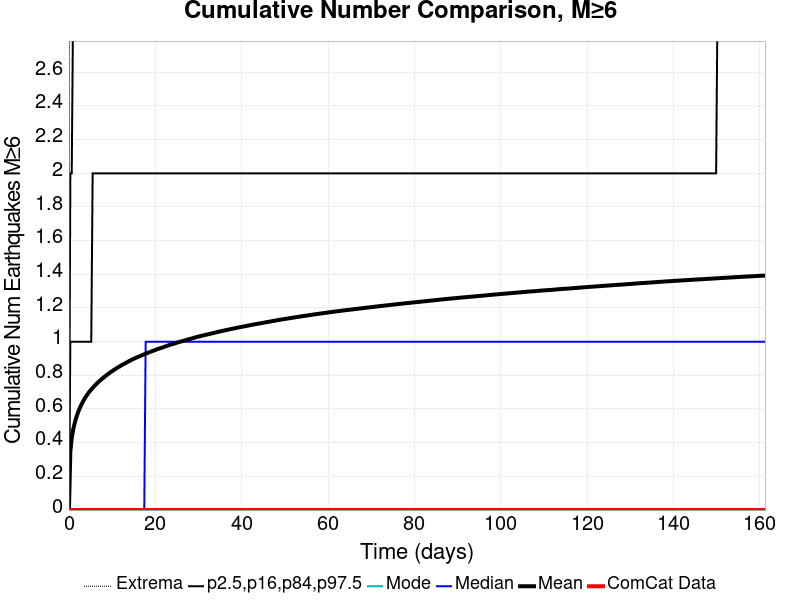

Source data for this figure (header and first rows):
Time (days), ComCat Data, Simulation Mean, Simulation Median, Simulation Mode, Simulation Minimum, Simulation Maximum, 2.5 %-ile, 16 %-ile, 84 %-ile, 97.5 %-ile
0.0, 0.0, 0.0, 0.0, 0.0, 0.0, 0.0, 0.0, 0.0, 0.0, 0.0
0.3231, 0.0, 0.3482, 0.0, 0.0, 0.0, 12.0, 0.0, 0.0, 1.0, 2.0
0.6462, 0.0, 0.4269, 0.0, 0.0, 0.0, 15.0, 0.0, 0.0, 1.0, 2.0
0.9693, 0.0, 0.4764, 0.0, 0.0, 0.0, 16.0, 0.0, 0.0, 1.0, 3.0
1.292, 0.0, 0.5125, 0.0, 0.0, 0.0, 17.0, 0.0, 0.0, 1.0, 3.0
1.615, 0.0, 0.5426, 0.0, 0.0, 0.0, 17.0, 0.0, 0.0, 1.0, 3.0
1.939, 0.0, 0.5677, 0.0, 0.0, 0.0, 18.0, 0.0, 0.0, 1.0, 3.0
2.262, 0.0, 0.5905, 0.0, 0.0, 0.0, 18.0, 0.0, 0.0, 1.0, 3.0
2.585, 0.0, 0.61, 0.0, 0.0, 0.0, 18.0, 0.0, 0.0, 1.0, 3.0
2.908, 0.0, 0.6273, 0.0, 0.0, 0.0, 19.0, 0.0, 0.0, 1.0, 3.0
3.231, 0.0, 0.6434, 0.0, 0.0, 0.0, 20.0, 0.0, 0.0, 1.0, 3.0
3.554, 0.0, 0.6585, 0.0, 0.0, 0.0, 22.0, 0.0, 0.0, 1.0, 3.0
3.877, 0.0, 0.6717, 0.0, 0.0, 0.0, 22.0, 0.0, 0.0, 1.0, 3.0
4.2, 0.0, 0.6841, 0.0, 0.0, 0.0, 23.0, 0.0, 0.0, 1.0, 3.0
4.523, 0.0, 0.6955, 0.0, 0.0, 0.0, 23.0, 0.0, 0.0, 1.0, 4.0
4.846, 0.0, 0.7064, 0.0, 0.0, 0.0, 23.0, 0.0, 0.0, 1.0, 4.0
5.169, 0.0, 0.716, 0.0, 0.0, 0.0, 24.0, 0.0, 0.0, 1.0, 4.0
5.493, 0.0, 0.7254, 0.0, 0.0, 0.0, 24.0, 0.0, 0.0, 2.0, 4.0
5.816, 0.0, 0.7346, 0.0, 0.0, 0.0, 24.0, 0.0, 0.0, 2.0, 4.0
6.139, 0.0, 0.7432, 0.0, 0.0, 0.0, 24.0, 0.0, 0.0, 2.0, 4.0
6.462, 0.0, 0.7515, 0.0, 0.0, 0.0, 24.0, 0.0, 0.0, 2.0, 4.0
6.785, 0.0, 0.7596, 0.0, 0.0, 0.0, 24.0, 0.0, 0.0, 2.0, 4.0
7.108, 0.0, 0.7673, 0.0, 0.0, 0.0, 24.0, 0.0, 0.0, 2.0, 4.0
7.431, 0.0, 0.7745, 0.0, 0.0, 0.0, 24.0, 0.0, 0.0, 2.0, 4.0
7.754, 0.0, 0.7815, 0.0, 0.0, 0.0, 24.0, 0.0, 0.0, 2.0, 4.0
8.077, 0.0, 0.7879, 0.0, 0.0, 0.0, 24.0, 0.0, 0.0, 2.0, 4.0
8.4, 0.0, 0.7948, 0.0, 0.0, 0.0, 24.0, 0.0, 0.0, 2.0, 4.0
8.723, 0.0, 0.8012, 0.0, 0.0, 0.0, 24.0, 0.0, 0.0, 2.0, 4.0
9.047, 0.0, 0.8076, 0.0, 0.0, 0.0, 24.0, 0.0, 0.0, 2.0, 4.0
9.37, 0.0, 0.814, 0.0, 0.0, 0.0, 24.0, 0.0, 0.0, 2.0, 4.0
9.693, 0.0, 0.8199, 0.0, 0.0, 0.0, 24.0, 0.0, 0.0, 2.0, 4.0
10.02, 0.0, 0.8253, 0.0, 0.0, 0.0, 24.0, 0.0, 0.0, 2.0, 4.0
10.34, 0.0, 0.8306, 0.0, 0.0, 0.0, 24.0, 0.0, 0.0, 2.0, 4.0
10.66, 0.0, 0.8362, 0.0, 0.0, 0.0, 24.0, 0.0, 0.0, 2.0, 4.0
10.99, 0.0, 0.8416, 0.0, 0.0, 0.0, 24.0, 0.0, 0.0, 2.0, 4.0
11.31, 0.0, 0.8469, 0.0, 0.0, 0.0, 24.0, 0.0, 0.0, 2.0, 4.0
11.63, 0.0, 0.8517, 0.0, 0.0, 0.0, 24.0, 0.0, 0.0, 2.0, 4.0
11.95, 0.0, 0.8567, 0.0, 0.0, 0.0, 24.0, 0.0, 0.0, 2.0, 4.0
12.28, 0.0, 0.8617, 0.0, 0.0, 0.0, 24.0, 0.0, 0.0, 2.0, 4.0
12.6, 0.0, 0.8658, 0.0, 0.0, 0.0, 24.0, 0.0, 0.0, 2.0, 4.0
12.92, 0.0, 0.8702, 0.0, 0.0, 0.0, 24.0, 0.0, 0.0, 2.0, 4.0
13.25, 0.0, 0.875, 0.0, 0.0, 0.0, 24.0, 0.0, 0.0, 2.0, 4.0
13.57, 0.0, 0.8795, 0.0, 0.0, 0.0, 25.0, 0.0, 0.0, 2.0, 4.0
13.89, 0.0, 0.8841, 0.0, 0.0, 0.0, 25.0, 0.0, 0.0, 2.0, 4.0
14.22, 0.0, 0.8886, 0.0, 0.0, 0.0, 25.0, 0.0, 0.0, 2.0, 4.0
14.54, 0.0, 0.8926, 0.0, 0.0, 0.0, 25.0, 0.0, 0.0, 2.0, 4.0
14.86, 0.0, 0.8967, 0.0, 0.0, 0.0, 25.0, 0.0, 0.0, 2.0, 4.0
15.19, 0.0, 0.9004, 0.0, 0.0, 0.0, 25.0, 0.0, 0.0, 2.0, 4.0
15.51, 0.0, 0.9042, 0.0, 0.0, 0.0, 25.0, 0.0, 0.0, 2.0, 4.0
15.83, 0.0, 0.9077, 0.0, 0.0, 0.0, 25.0, 0.0, 0.0, 2.0, 4.0
16.15, 0.0, 0.9112, 0.0, 0.0, 0.0, 25.0, 0.0, 0.0, 2.0, 4.0
16.48, 0.0, 0.9147, 0.0, 0.0, 0.0, 25.0, 0.0, 0.0, 2.0, 4.0
16.8, 0.0, 0.9183, 0.0, 0.0, 0.0, 25.0, 0.0, 0.0, 2.0, 4.0
17.12, 0.0, 0.9218, 0.0, 0.0, 0.0, 25.0, 0.0, 0.0, 2.0, 5.0
17.45, 0.0, 0.9252, 0.0, 0.0, 0.0, 25.0, 0.0, 0.0, 2.0, 5.0
17.77, 0.0, 0.9284, 1.0, 0.0, 0.0, 25.0, 0.0, 0.0, 2.0, 5.0
18.09, 0.0, 0.9319, 1.0, 0.0, 0.0, 25.0, 0.0, 0.0, 2.0, 5.0
18.42, 0.0, 0.9353, 1.0, 0.0, 0.0, 25.0, 0.0, 0.0, 2.0, 5.0
18.74, 0.0, 0.9385, 1.0, 0.0, 0.0, 25.0, 0.0, 0.0, 2.0, 5.0
19.06, 0.0, 0.9416, 1.0, 0.0, 0.0, 25.0, 0.0, 0.0, 2.0, 5.0
... 440 more rows
